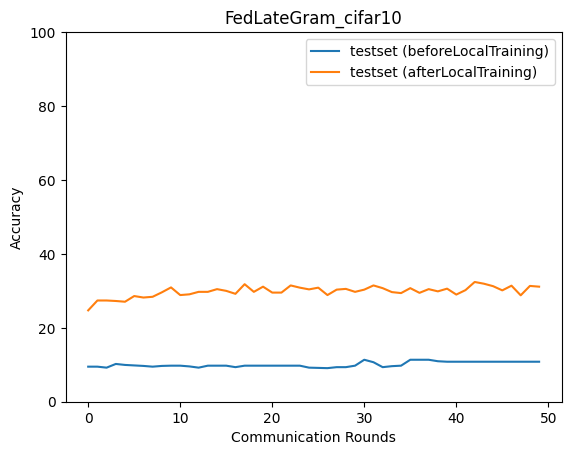

The table this chart was drawn from, first rows:
epoch, accuracy_test_before, macro_f1_test_before, macro_precision_test_before, macro_recall_test_before, accuracy_test_after, macro_f1_test_after, macro_precision_test_after, macro_recall_test_after
0, 9.486, 1.733, 0.9486, 10.0, 24.72, 23.24, 26.2, 24.57
1, 9.486, 1.733, 0.9486, 10.0, 27.39, 26.31, 27.96, 27.28
2, 9.218, 2.381, 1.71, 9.701, 27.39, 26.17, 26.92, 27.25
3, 10.22, 3.423, 2.04, 10.65, 27.25, 26.1, 28.41, 27.05
4, 9.953, 3.392, 2.051, 10.33, 27.05, 26.5, 28.59, 26.97
5, 9.82, 3.386, 2.086, 10.17, 28.59, 28.01, 29.17, 28.43
6, 9.686, 1.766, 0.9693, 9.932, 28.19, 27.51, 29.42, 28.27
7, 9.486, 1.859, 1.665, 9.728, 28.39, 27.57, 29.24, 28.4
8, 9.686, 1.895, 2.395, 9.933, 29.59, 28.71, 30.71, 29.64
9, 9.753, 1.777, 0.9753, 10.0, 30.93, 30.56, 31.15, 30.77
10, 9.753, 1.777, 0.9753, 10.0, 28.86, 28.03, 29.01, 28.73
11, 9.552, 1.856, 1.865, 9.788, 29.06, 28.58, 30.45, 28.97
12, 9.218, 2.374, 1.907, 9.391, 29.73, 29.34, 31.46, 29.59
13, 9.753, 1.777, 0.9753, 10.0, 29.73, 29.45, 30.94, 29.66
14, 9.753, 1.777, 0.9753, 10.0, 30.46, 29.65, 30.76, 30.26
15, 9.753, 1.777, 0.9753, 10.0, 29.99, 29.79, 30.68, 29.98
16, 9.352, 1.919, 1.515, 9.576, 29.19, 28.68, 29.75, 28.92
17, 9.753, 1.777, 0.9753, 10.0, 31.8, 30.79, 31.73, 31.47
18, 9.753, 1.777, 0.9753, 10.0, 29.73, 29.56, 31.29, 29.66
19, 9.753, 1.777, 0.9753, 10.0, 31.13, 30.64, 32.42, 31.05
20, 9.753, 1.777, 0.9753, 10.0, 29.53, 28.84, 30.08, 29.36
21, 9.753, 1.777, 0.9753, 10.0, 29.53, 29.39, 31.13, 29.56
22, 9.753, 1.777, 0.9753, 10.0, 31.46, 30.64, 33.03, 31.41
23, 9.753, 1.777, 0.9753, 10.0, 30.86, 30.38, 31.95, 30.84
24, 9.218, 3.049, 1.867, 9.094, 30.39, 29.84, 32.18, 30.38
25, 9.152, 2.832, 1.951, 9.221, 30.86, 30.31, 32.55, 30.75
26, 9.085, 2.921, 1.899, 9.092, 28.86, 28.69, 30.47, 28.74
27, 9.352, 3.1, 1.897, 9.217, 30.33, 30.2, 31.97, 30.13
28, 9.352, 1.919, 1.532, 9.576, 30.53, 30.53, 32.67, 30.43
29, 9.753, 3.229, 1.964, 9.594, 29.73, 29.78, 32.98, 29.74
30, 11.36, 2.922, 2.442, 10.56, 30.33, 30, 31.86, 30.13
31, 10.69, 3.461, 2.11, 10.23, 31.46, 30.88, 32.06, 31.41
32, 9.352, 3.075, 1.89, 9.251, 30.73, 30.11, 31.35, 30.76
33, 9.619, 3.186, 1.935, 9.45, 29.66, 28.97, 29.7, 29.44
34, 9.753, 3.233, 1.961, 9.574, 29.39, 28.61, 29.59, 29.19
35, 11.36, 2.946, 2.59, 10.56, 30.73, 30.43, 32.33, 30.57
36, 11.36, 2.833, 2.751, 10.55, 29.46, 29.29, 31.38, 29.48
37, 11.36, 2.928, 2.476, 10.56, 30.46, 29.99, 31.9, 30.43
38, 10.96, 2.222, 3.311, 10.14, 29.86, 29.22, 30.32, 29.51
39, 10.82, 1.955, 1.084, 10.0, 30.59, 30.33, 32.27, 30.57
40, 10.82, 1.954, 1.083, 10.0, 28.99, 28.63, 29.92, 28.82
41, 10.82, 1.953, 1.082, 10.0, 30.19, 30.02, 31.42, 30.2
42, 10.82, 1.953, 1.082, 10.0, 32.4, 31.94, 33.42, 32.29
43, 10.82, 1.954, 1.083, 10.0, 31.93, 31.48, 32.22, 31.79
44, 10.82, 1.953, 1.082, 10.0, 31.26, 30.68, 31.35, 31.03
45, 10.82, 1.953, 1.082, 10.0, 30.13, 29.48, 30.49, 29.88
46, 10.82, 1.953, 1.082, 10.0, 31.4, 31.35, 33.89, 31.25
47, 10.82, 1.953, 1.082, 10.0, 28.79, 28.44, 30.62, 28.68
48, 10.82, 1.953, 1.082, 10.0, 31.33, 31.09, 34, 31.26
49, 10.82, 1.953, 1.082, 10.0, 31.13, 30.87, 31.53, 31.01
